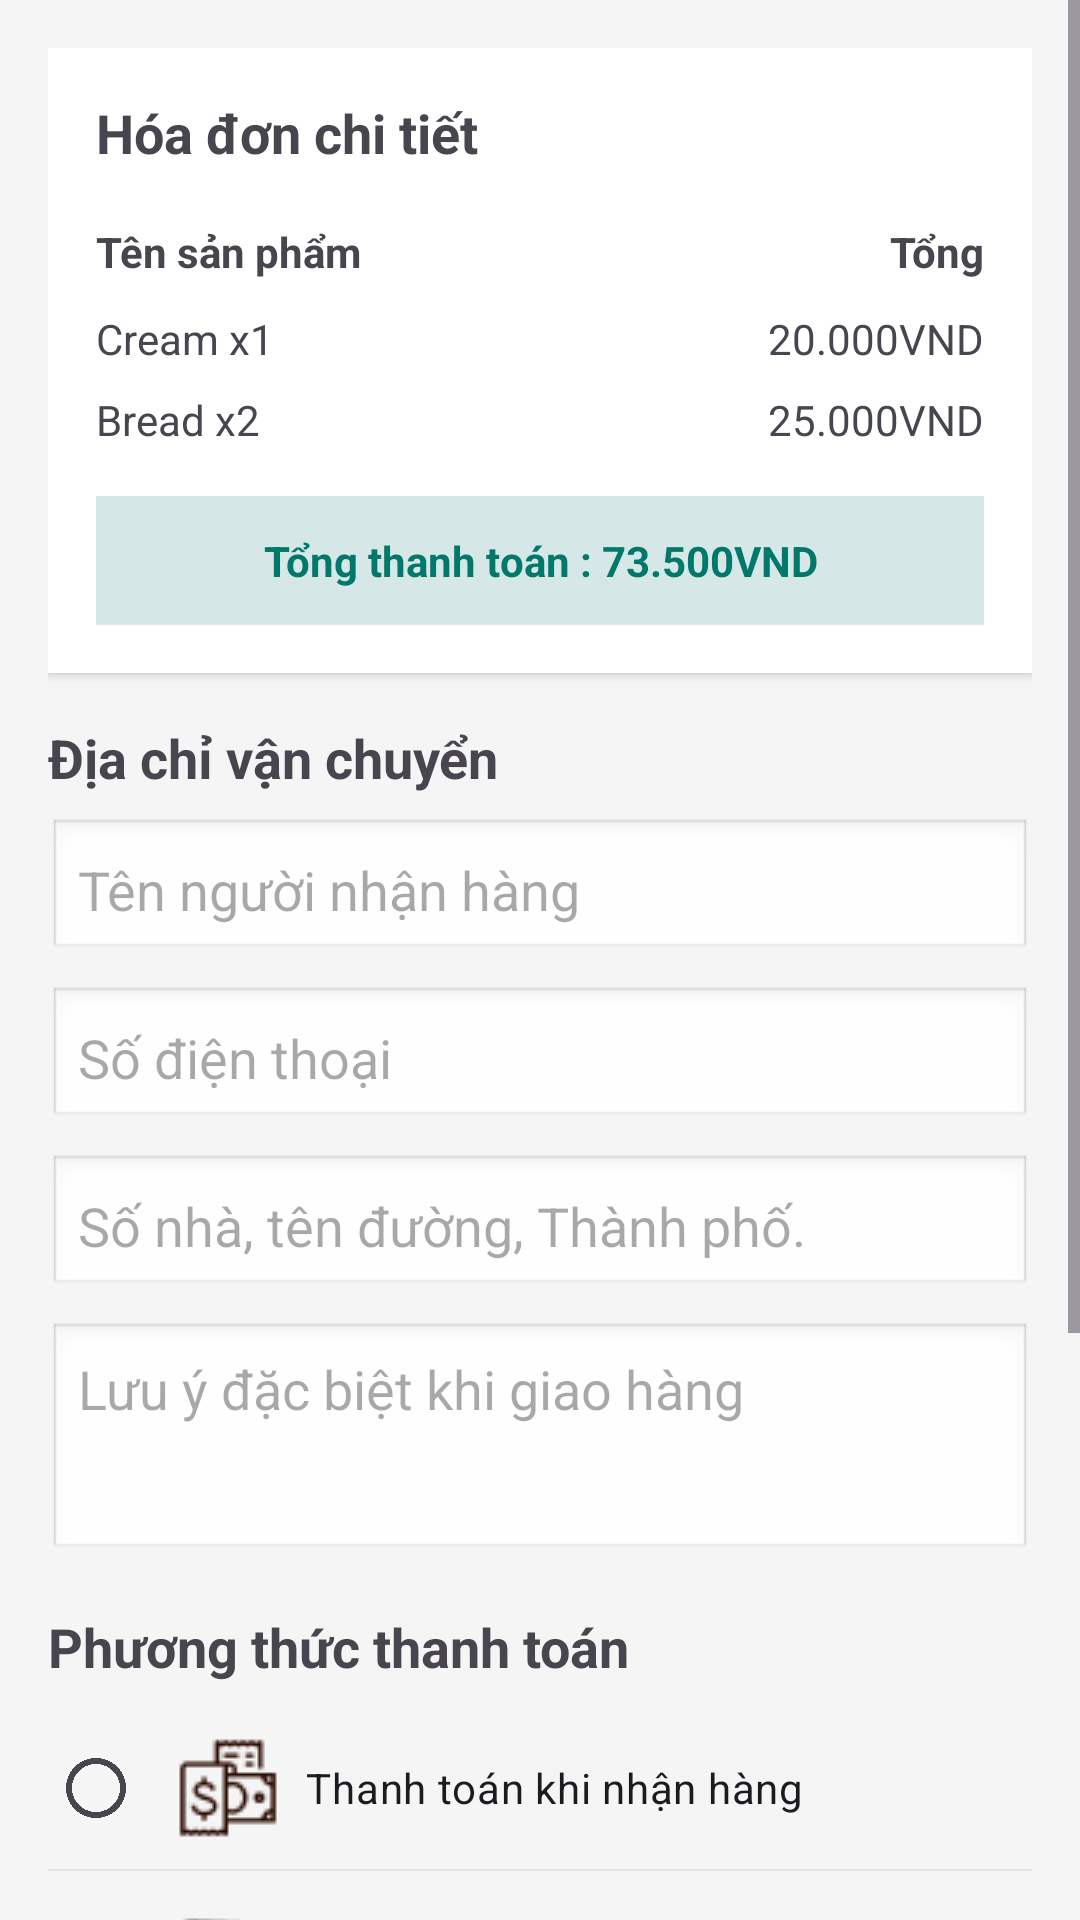

The Android layout XML behind this screen, and the referenced resources:
<!-- AndroidManifest.xml: application theme Theme.DUAN1_NHOM5 -->
<!-- res/layout/activity_man_hinh_thanh_toan.xml -->
<?xml version="1.0" encoding="utf-8"?>
<ScrollView xmlns:android="http://schemas.android.com/apk/res/android"
    android:layout_width="match_parent"
    android:layout_height="match_parent"
    android:background="#F5F5F5"
    android:id="@+id/main"
    >

    <LinearLayout
        android:layout_width="match_parent"
        android:layout_height="wrap_content"
        android:orientation="vertical"
        android:padding="16dp">

        
        <LinearLayout
            android:layout_width="match_parent"
            android:layout_height="wrap_content"
            android:orientation="vertical"
            android:background="@android:color/white"
            android:padding="16dp"
            android:elevation="2dp"
            android:layout_marginBottom="16dp">

            <TextView
                android:layout_width="wrap_content"
                android:layout_height="wrap_content"
                android:text="Hóa đơn chi tiết"
                android:textSize="18sp"
                android:textStyle="bold"
                android:paddingBottom="12dp" />

            
            <LinearLayout
                android:layout_width="match_parent"
                android:layout_height="wrap_content"
                android:orientation="horizontal"
                android:weightSum="2"
                android:paddingVertical="6dp">

                <TextView
                    android:layout_width="0dp"
                    android:layout_height="wrap_content"
                    android:layout_weight="1"
                    android:text="Tên sản phẩm"
                    android:textStyle="bold" />

                <TextView
                    android:layout_width="0dp"
                    android:layout_height="wrap_content"
                    android:layout_weight="1"
                    android:text="Tổng"
                    android:textStyle="bold"
                    android:gravity="end" />
            </LinearLayout>

            
            <LinearLayout
                android:layout_width="match_parent"
                android:layout_height="wrap_content"
                android:orientation="horizontal"
                android:weightSum="2"
                android:paddingVertical="4dp">

                <TextView
                    android:layout_width="0dp"
                    android:layout_height="wrap_content"
                    android:layout_weight="1"
                    android:text="Cream x1" />

                <TextView
                    android:layout_width="0dp"
                    android:layout_height="wrap_content"
                    android:layout_weight="1"
                    android:text="20.000VND"
                    android:gravity="end" />
            </LinearLayout>

            <LinearLayout
                android:layout_width="match_parent"
                android:layout_height="wrap_content"
                android:orientation="horizontal"
                android:weightSum="2"
                android:paddingVertical="4dp">

                <TextView
                    android:layout_width="0dp"
                    android:layout_height="wrap_content"
                    android:layout_weight="1"
                    android:text="Bread x2" />

                <TextView
                    android:layout_width="0dp"
                    android:layout_height="wrap_content"
                    android:layout_weight="1"
                    android:text="25.000VND"
                    android:gravity="end" />
            </LinearLayout>

            
            <TextView
                android:layout_width="match_parent"
                android:layout_height="wrap_content"
                android:text="Tổng thanh toán : 73.500VND"
                android:background="#d5e7e7"
                android:padding="12dp"
                android:gravity="center"
                android:textColor="#00796B"
                android:textStyle="bold"
                android:layout_marginTop="12dp" />
        </LinearLayout>

        
        <TextView
            android:layout_width="wrap_content"
            android:layout_height="wrap_content"
            android:text="Địa chỉ vận chuyển"
            android:textSize="18sp"
            android:textStyle="bold"
            android:paddingBottom="8dp" />

        <EditText
            android:layout_width="match_parent"
            android:layout_height="wrap_content"
            android:hint="Tên người nhận hàng"
            android:background="@android:drawable/edit_text"
            android:padding="10dp"
            android:layout_marginBottom="8dp" />

        <EditText
            android:layout_width="match_parent"
            android:layout_height="wrap_content"
            android:hint="Số điện thoại"
            android:background="@android:drawable/edit_text"
            android:padding="10dp"
            android:layout_marginBottom="8dp" />

        <EditText
            android:layout_width="match_parent"
            android:layout_height="wrap_content"
            android:hint="Số nhà, tên đường, Thành phố."
            android:background="@android:drawable/edit_text"
            android:padding="10dp"
            android:layout_marginBottom="8dp" />

        <EditText
            android:layout_width="match_parent"
            android:layout_height="wrap_content"
            android:hint="Lưu ý đặc biệt khi giao hàng"
            android:background="@android:drawable/edit_text"
            android:padding="10dp"
            android:layout_marginBottom="16dp"
            android:minHeight="80dp"
            android:gravity="top" />

        
        <TextView
            android:layout_width="wrap_content"
            android:layout_height="wrap_content"
            android:text="Phương thức thanh toán"
            android:textSize="18sp"
            android:textStyle="bold"
            android:paddingBottom="8dp" />

        
        <RadioGroup
            android:id="@+id/radioGroup_payment_methods"
            android:layout_width="match_parent"
            android:layout_height="wrap_content"
            android:orientation="vertical"
            android:divider="@android:drawable/divider_horizontal_bright"
            android:showDividers="middle">

            <RadioButton
                android:id="@+id/rb_cash_on_delivery"
                android:layout_width="match_parent"
                android:layout_height="wrap_content"
                android:text="Thanh toán khi nhận hàng"
                android:drawableStart="@drawable/nhanhang"
                android:drawablePadding="8dp"
                android:padding="10dp" />

            <RadioButton
                android:id="@+id/rb_bank_card"
                android:layout_width="match_parent"
                android:layout_height="wrap_content"
                android:text="Thẻ ngân hàng"
                android:drawableStart="@drawable/car"
                android:drawablePadding="8dp"
                android:padding="10dp" />

            <RadioButton
                android:id="@+id/rb_wallet_later"
                android:layout_width="match_parent"
                android:layout_height="wrap_content"
                android:text="Ví trả sau"
                android:drawableStart="@drawable/wallet"
                android:drawablePadding="8dp"
                android:padding="10dp" />

            <RadioButton
                android:id="@+id/rb_e_wallet"
                android:layout_width="match_parent"
                android:layout_height="wrap_content"
                android:text="Ví điện tử"
                android:drawableStart="@drawable/wallet2"
                android:drawablePadding="8dp"
                android:padding="10dp" />
        </RadioGroup>

        
        <TextView
            android:id="@+id/tv_back_to_cart"
            android:layout_width="wrap_content"
            android:layout_height="wrap_content"
            android:text="Quay về giỏ hàng"
            android:textColor="#00796B"
            android:layout_gravity="start"
            android:padding="8dp"
            android:layout_marginTop="16dp"
            android:clickable="true"
            android:focusable="true" />
        
        <Button
            android:id="@+id/btn_ThanhToan"
            android:layout_width="match_parent"
            android:layout_height="wrap_content"
            android:text="Thanh toán"
            android:backgroundTint="#00796B"
            android:textColor="@android:color/white"
            android:layout_marginTop="16dp" />
    </LinearLayout>
</ScrollView>
<!-- resources referenced by this layout -->
<resources>
  <!-- drawable car: png bitmap (drawable, 581 bytes) -->
  <!-- drawable nhanhang: png bitmap (drawable, 1553 bytes) -->
  <!-- drawable wallet: png bitmap (drawable, 717 bytes) -->
  <!-- drawable wallet2: png bitmap (drawable, 1571 bytes) -->
  <style name="Theme.DUAN1_NHOM5" parent="Base.Theme.DUAN1_NHOM5" />
  <style name="Base.Theme.DUAN1_NHOM5" parent="Theme.Material3.DayNight.NoActionBar">
          
          
      </style>
</resources>
